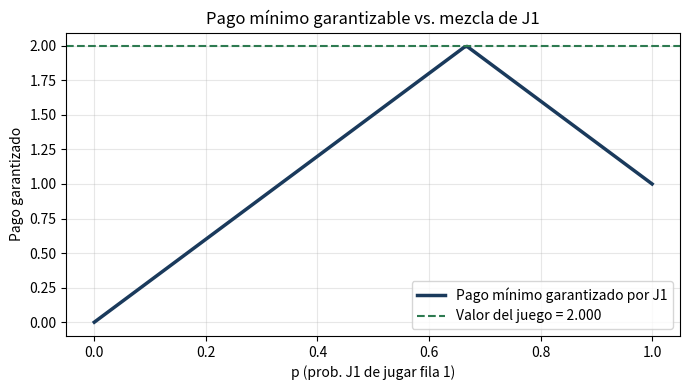

Write the Python code that produced this figure.
import numpy as np
from scipy.optimize import linprog
import matplotlib.pyplot as plt
print('Librerías cargadas.')

def solve_minimax(A):
    """
    A: matriz de pagos de J1 (juego de suma cero, J2 recibe -A)
    Devuelve: (maximin, minimax, saddle_point or None)
    """
    row_mins = A.min(axis=1)
    col_maxs = A.max(axis=0)
    maximin = row_mins.max()
    minimax = col_maxs.min()
    i_star = row_mins.argmax()
    j_star = col_maxs.argmin()

    saddle = None
    if np.isclose(maximin, minimax):
        saddle = (int(i_star), int(j_star))

    return maximin, minimax, saddle

# Ejemplo con punto de silla
A1 = np.array([[3, -1, 0],
               [-2,  2, 1],
               [ 1,  0,-1]])

maximin, minimax, saddle = solve_minimax(A1)
print(f'Maximin: {maximin}, Minimax: {minimax}')
if saddle:
    print(f'Punto de silla en ({saddle[0]+1}, {saddle[1]+1}), valor = {A1[saddle]}')
else:
    print('No existe punto de silla puro — requiere estrategias mixtas')

def solve_zero_sum_lp(A):
    """
    Resuelve un juego de suma cero con linprog.
    Devuelve: (p_opt, q_opt, value)
      p_opt: estrategia mixta óptima de J1 (distribución sobre filas)
      q_opt: estrategia mixta óptima de J2 (distribución sobre columnas)
      value: valor del juego para J1
    """
    m, n = A.shape
    # Trasladamos para que A sea positiva (no cambia las estrategias)
    shift = -A.min() + 1
    A_pos = A + shift

    # Problema de J2: min Σqⱼ s.t. A·q ≤ 1·Σqⱼ → equivalente a min 1ᵀy s.t. A·y ≥ 1, y≥0
    # Usamos la formulación estándar: min cᵀy s.t. Aub·y ≤ bub, Aeq·y = beq
    c = np.ones(n)
    A_ub = -A_pos.T  # (n, m) → queremos A·y >= 1, o sea -A·y <= -1
    b_ub = -np.ones(m)
    res = linprog(c, A_ub=A_ub, b_ub=b_ub, bounds=[(0, None)]*n, method='highs')

    if not res.success:
        return None, None, None

    y = res.x
    sum_y = y.sum()
    q_opt = y / sum_y
    v_shifted = 1.0 / sum_y
    value = v_shifted - shift

    # Calcular p_opt: los multiplicadores del dual
    # (alternativamente, resolver el PL primal para J1)
    c2 = -np.ones(m)
    A_ub2 = A_pos  # A·p <= v·1 para J2 → -A·p >= -v·1
    A_ub2 = -A_pos
    b_ub2 = -np.ones(n)
    res2 = linprog(c2, A_ub=A_ub2, b_ub=b_ub2, bounds=[(0, None)]*m, method='highs')
    if res2.success:
        x2 = res2.x
        p_opt = x2 / x2.sum()
    else:
        p_opt = np.ones(m) / m

    return p_opt, q_opt, value

# Juego sin punto de silla (Matching Pennies)
A_mp = np.array([[1, -1], [-1, 1]])
p, q, v = solve_zero_sum_lp(A_mp)
print(f'Matching Pennies:')
print(f'  p* (J1) = {np.round(p, 4)}')
print(f'  q* (J2) = {np.round(q, 4)}')
print(f'  Valor del juego = {v:.4f} (esperado: 0)')

# Juego de póker simplificado
A_poker = np.array([[ 0, -1,  2],
                    [ 1,  0, -1],
                    [-2,  1,  0]])
p, q, v = solve_zero_sum_lp(A_poker)
print(f'Póker simplificado:')
print(f'  p* (J1) = {np.round(p, 3)}')
print(f'  q* (J2) = {np.round(q, 3)}')
print(f'  Valor del juego = {v:.4f}')

A_2 = np.array([[3, 1], [0, 4]])
ps = np.linspace(0, 1, 200)

# Para cada p, el pago mínimo que puede garantizar J1 es min sobre columnas de J2
min_payoff = np.array([min(A_2[0,j]*p + A_2[1,j]*(1-p) for j in range(2)) for p in ps])

_, _, v_opt = solve_zero_sum_lp(A_2)

plt.figure(figsize=(7, 4))
plt.plot(ps, min_payoff, color='#1a3a5c', lw=2.5, label='Pago mínimo garantizado por J1')
plt.axhline(v_opt, color='#2d7a50', ls='--', lw=1.5, label=f'Valor del juego = {v_opt:.3f}')
plt.xlabel('p (prob. J1 de jugar fila 1)')
plt.ylabel('Pago garantizado')
plt.title('Pago mínimo garantizable vs. mezcla de J1')
plt.legend(); plt.grid(alpha=0.3)
plt.tight_layout(); plt.show()

# Tu código aquí
